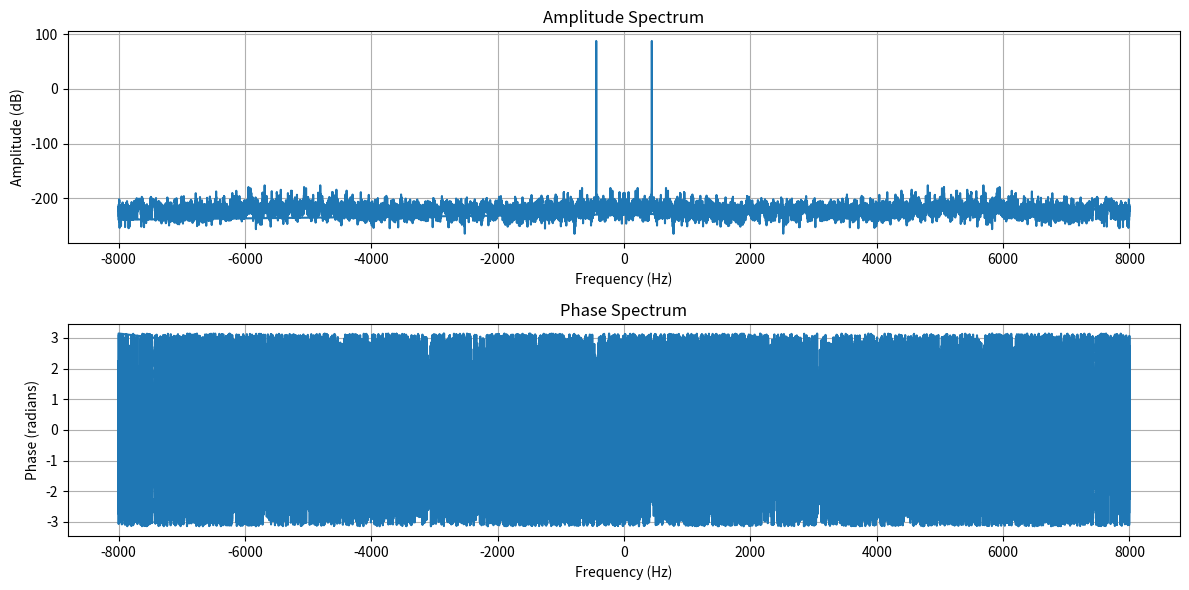

Reproduce this figure in Python.
import numpy as np
import matplotlib.pyplot as plt


a = 1.0
freq= 440 
samp_rate = 16000 
d = 3  

t = np.linspace(0, d, int(samp_rate * d), endpoint=False)


sin_wave = a * np.sin(2 * np.pi * freq * t)

X = np.fft.fft(sin_wave)

#振幅をデシベル表記
amplitude_spectrum = 20 * np.log10(np.abs(X))

# 位相スペクトルの計算
phase_spectrum = np.angle(X)

# 対応する周波数を計算
frequencies = np.fft.fftfreq(len(X), 1/samp_rate)


plt.figure(figsize=(12, 6))
# 振幅スペクトルのプロット
plt.subplot(2, 1, 1)
plt.plot(frequencies,amplitude_spectrum)
plt.title('Amplitude Spectrum')
plt.xlabel('Frequency (Hz)')
plt.ylabel('Amplitude (dB)')
plt.grid(True)

# 位相スペクトルのプロット
plt.subplot(2, 1, 2)
plt.plot(frequencies, phase_spectrum)
plt.title('Phase Spectrum')
plt.xlabel('Frequency (Hz)')
plt.ylabel('Phase (radians)')
plt.grid(True)

plt.tight_layout()
plt.show()